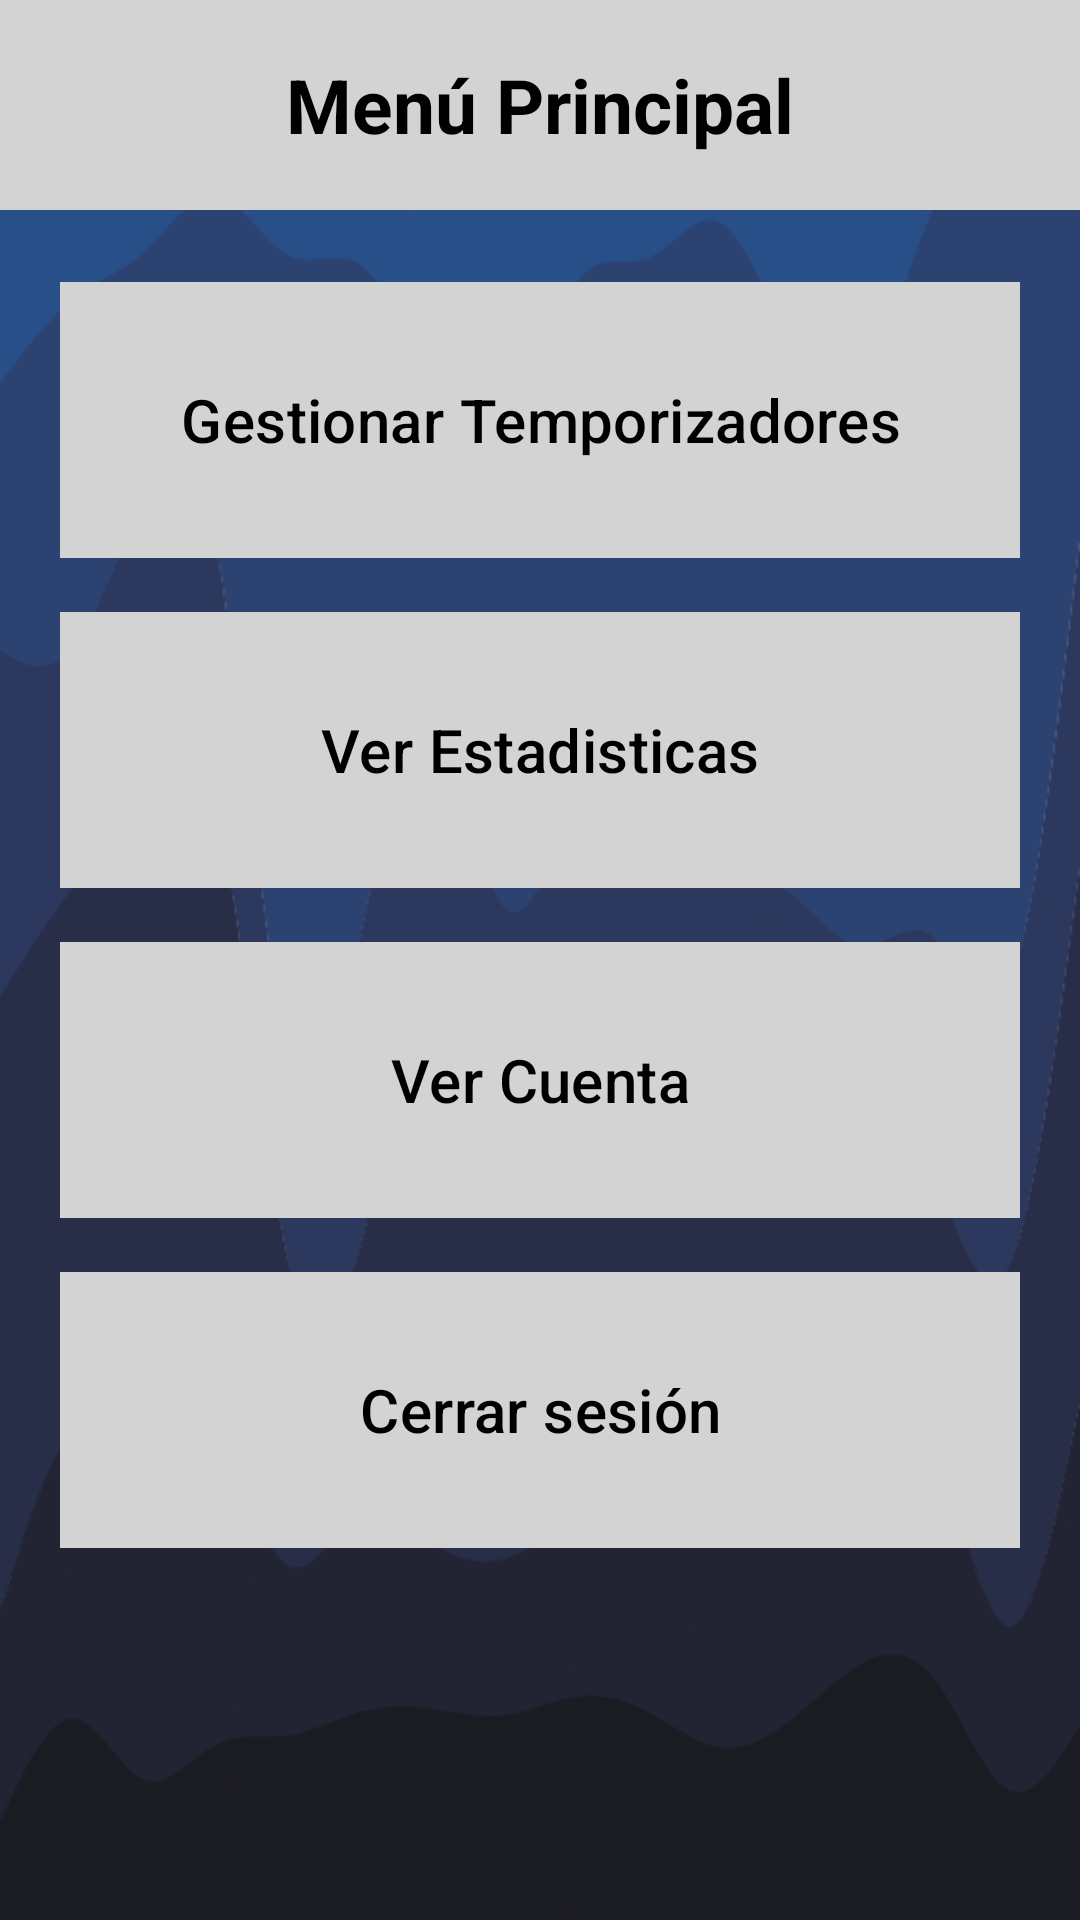

This screen was rendered from an Android layout file. Write that file and the resources it references.
<!-- AndroidManifest.xml: application theme Theme.Eva01 -->
<!-- res/layout/menuprincipal.xml -->
<?xml version="1.0" encoding="utf-8"?>
<androidx.constraintlayout.widget.ConstraintLayout xmlns:android="http://schemas.android.com/apk/res/android"
    xmlns:app="http://schemas.android.com/apk/res-auto"
    android:id="@+id/main"
    android:layout_width="match_parent"
    android:layout_height="match_parent"
    android:background="@drawable/fondo2">

    <LinearLayout
        android:id="@+id/linearLayout"
        android:layout_width="match_parent"
        android:layout_height="70dp"
        android:background="@color/gris"
        app:layout_constraintEnd_toEndOf="parent"
        app:layout_constraintStart_toStartOf="parent"
        app:layout_constraintTop_toTopOf="parent"
        android:gravity="center">

        <TextView
            android:layout_width="wrap_content"
            android:layout_height="wrap_content"
            android:text="@string/men_principal"
            android:textStyle="bold"
            android:textColor="@color/black"
            android:textSize="25sp" />

    </LinearLayout>

    <LinearLayout
        android:layout_width="match_parent"
        android:layout_height="wrap_content"
        android:layout_marginTop="20dp"
        android:gravity="center"
        android:orientation="vertical"
        app:layout_constraintEnd_toEndOf="parent"
        app:layout_constraintStart_toStartOf="parent"
        app:layout_constraintTop_toBottomOf="@+id/linearLayout">

        <com.google.android.material.button.MaterialButton
            android:id="@+id/buttonTemporizer"
            android:layout_width="match_parent"
            android:layout_height="100dp"
            android:layout_marginHorizontal="20dp"
            android:layout_marginBottom="10dp"
            android:text="@string/gestionar_temporizadores"
            android:textColor="@color/black"
            android:textSize="20sp"
            app:backgroundTint="@color/gris"
            app:shapeAppearance="@style/ShapeAppearance.Material3.Corner.None" />

        <com.google.android.material.button.MaterialButton
            android:id="@+id/buttonStats"
            android:layout_width="match_parent"
            android:layout_height="100dp"
            android:layout_marginHorizontal="20dp"
            android:layout_marginBottom="10dp"
            android:text="@string/ver_estadisticas"
            android:textColor="@color/black"
            android:textSize="20sp"
            app:backgroundTint="@color/gris"
            app:shapeAppearance="@style/ShapeAppearance.Material3.Corner.None" />

        <com.google.android.material.button.MaterialButton
            android:id="@+id/buttonProfile"
            android:layout_width="match_parent"
            android:layout_height="100dp"
            android:layout_marginHorizontal="20dp"
            android:layout_marginBottom="10dp"
            android:text="@string/ver_cuenta"
            android:textColor="@color/black"
            android:textSize="20sp"
            app:backgroundTint="@color/gris"
            app:shapeAppearance="@style/ShapeAppearance.Material3.Corner.None" />

        <com.google.android.material.button.MaterialButton
            android:id="@+id/buttonCerrarSesion"
            android:layout_width="match_parent"
            android:layout_height="100dp"
            android:layout_marginHorizontal="20dp"
            android:layout_marginBottom="10dp"
            android:text="@string/cerrar_sesi_n"
            android:textColor="@color/black"
            android:textSize="20sp"
            app:backgroundTint="@color/gris"
            app:shapeAppearance="@style/ShapeAppearance.Material3.Corner.None" />

    </LinearLayout>

</androidx.constraintlayout.widget.ConstraintLayout>
<!-- resources referenced by this layout -->
<resources>
  <color name="black">#FF000000</color>
  <color name="gris">#d3d3d3</color>
  <!-- drawable fondo2: png bitmap (drawable, 46691 bytes) -->
  <string name="cerrar_sesi_n">Cerrar sesión</string>
  <string name="gestionar_temporizadores">Gestionar Temporizadores</string>
  <string name="men_principal">Menú Principal</string>
  <string name="ver_cuenta">Ver Cuenta</string>
  <string name="ver_estadisticas">Ver Estadisticas</string>
  <style name="Theme.Eva01" parent="Base.Theme.Eva01" />
  <style name="Base.Theme.Eva01" parent="Theme.Material3.DayNight.NoActionBar">
          
          
      </style>
</resources>
